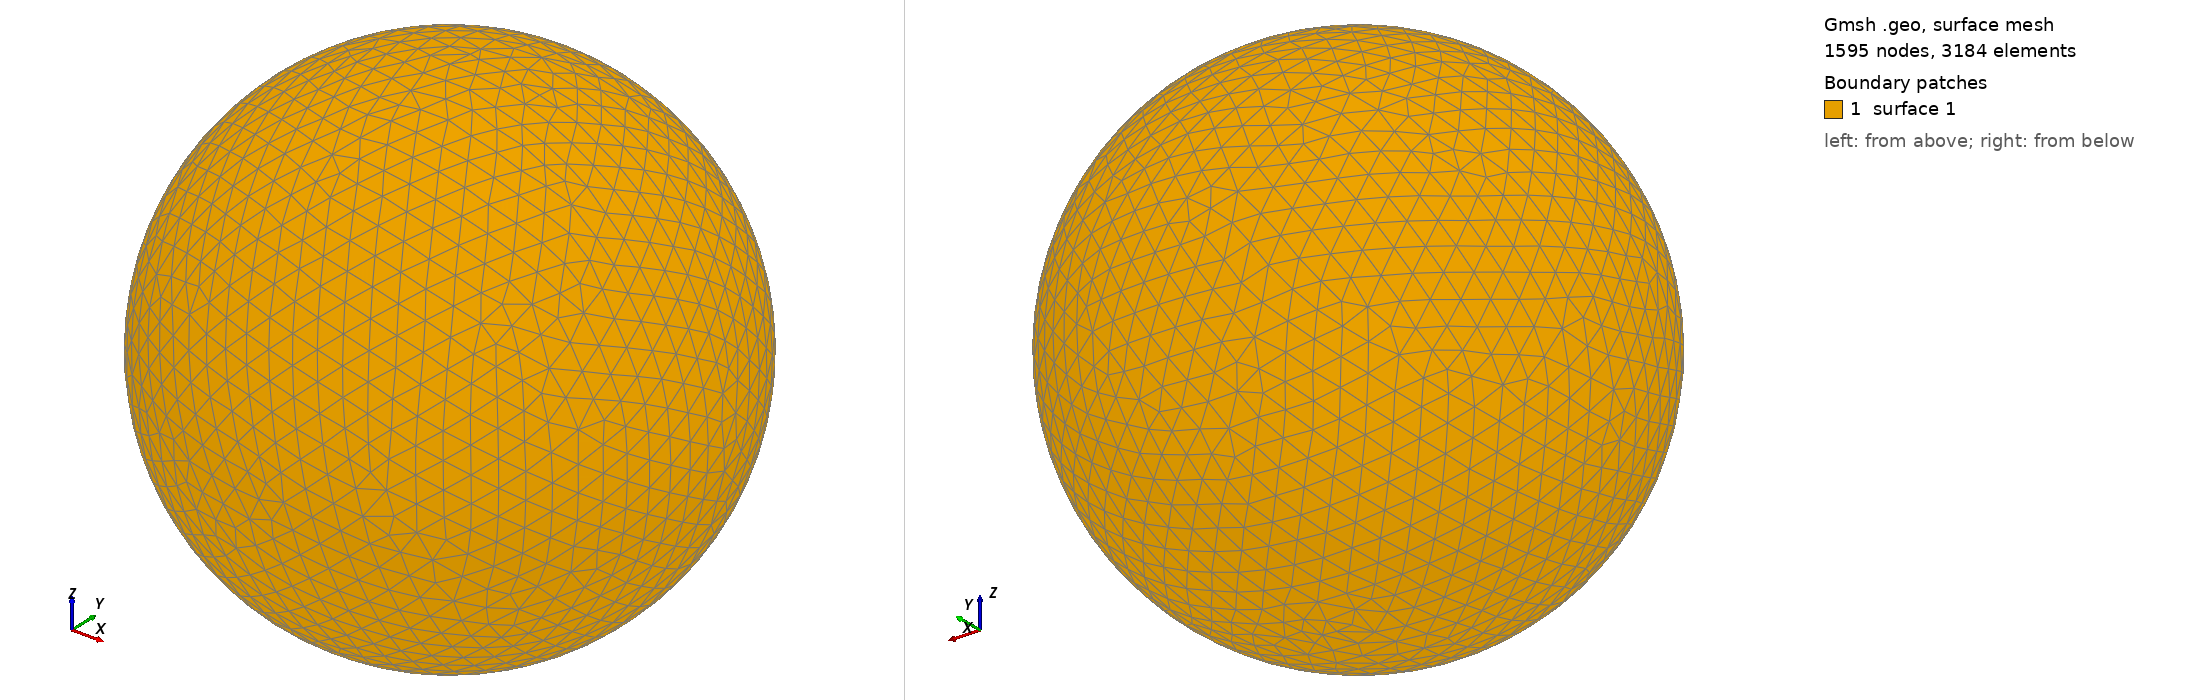

Gmsh geometry script, surface-meshed: 1595 nodes, 3184 surface elements. Boundary patches (legend numbers): 1 surface 1. Left view from above one corner, right view from below the opposite corner. The script declares no physical surfaces, so the legend lists its geometric surfaces. The drawing asked Gmsh for element sizes between 1% and 20% of the model's largest extent; the script's own settings can give other sizes.

=== shot1288.geo (drawn) ===
SetFactory("OpenCASCADE");
Point(1) = {0,0,0,0};
Sphere(1) = {0,0,0,0.03583000};
MeshSize{ PointsOf{ Surface{:}; } } = 0.003583000;
Mesh.ElementOrder=1;
Mesh.Format=39;
